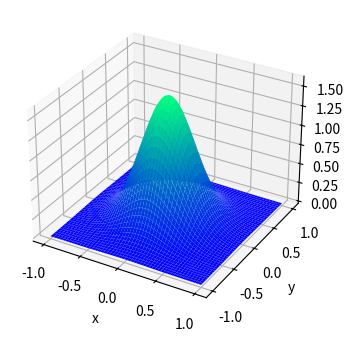

Source code (Python):
import numpy as np
import matplotlib.pyplot as plt
from mpl_toolkits import mplot3d
from scipy.stats import multivariate_normal

def gaussian(N=2, M=1000, m=0, sigma=1):
    mean = np.zeros(N) + m  
    cov = np.eye(N) * sigma  

    data = np.random.multivariate_normal(mean, cov, M)
    Gaussian = multivariate_normal(mean=mean, cov=cov)
    return data, Gaussian

data, Gaussian = gaussian(N=2, M=1000, sigma=0.1)
x = np.linspace(-1,1,1000)
y = np.linspace(-1,1,1000)
x, y = np.meshgrid(x, y)

d = np.dstack([x,y])
z = Gaussian.pdf(d).reshape(1000,1000)

fig = plt.figure(figsize=(6,4))
ax = plt.axes(projection="3d")
ax.plot_surface(x, y, z, cmap='winter')
ax.set_xlabel('x')
ax.set_ylabel('y')
ax.set_zlabel('z')
plt.show()